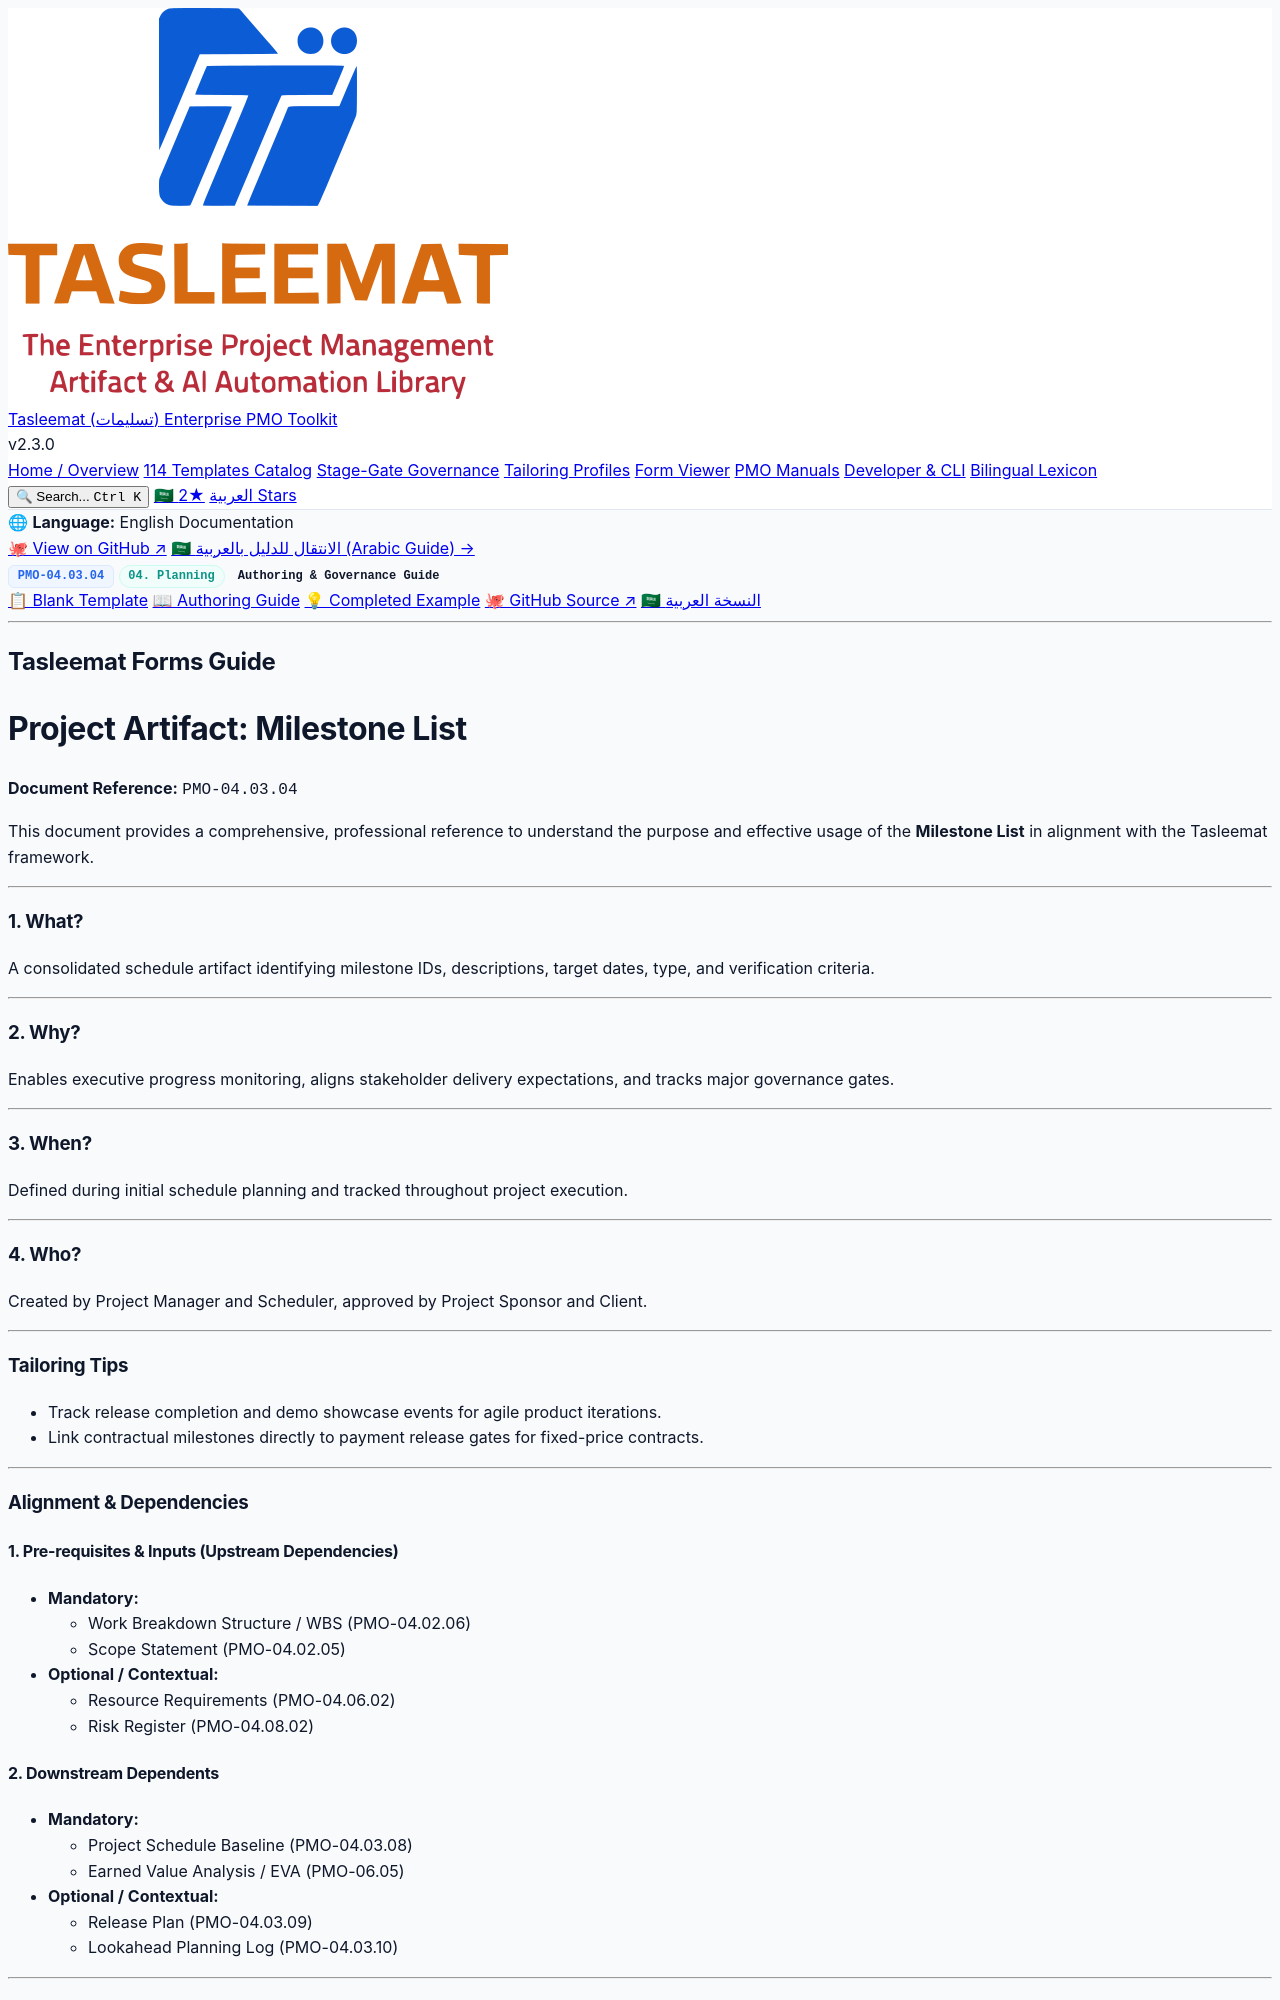

repository: fakhruldeen/Tasleemat · page: guides/en/04_Planning/03_Schedule/04_03_04_Milestone_List_Guide.html · generator: jekyll

<div class="lang-switch-bar">
  <span class="lang-switch-label">🌐 <strong>Language:</strong> English Documentation</span>
  <div class="lang-switch-actions">
    <a class="lang-switch-btn github-btn" href="https://github.com/fakhruldeen/Tasleemat/blob/main/forms/en/04_Planning/03_Schedule/04_Milestone_List/04_03_04_Milestone_List_Guide.md" target="_blank" rel="noopener noreferrer">🐙 View on GitHub ↗</a>
    <a class="lang-switch-btn" href="../../../ar/04_التخطيط/03_الجدول_الزمني/04_03_04_قائمة_المعالم_(Milestones)_دليل.html">🇸🇦 الانتقال للدليل بالعربية (Arabic Guide) →</a>
  </div>
</div>

<div class="deliverable-header-card">
  <div class="deliverable-badge-row">
    <span class="badge badge-code">PMO-04.03.04</span>
    <span class="badge badge-phase">04. Planning</span>
    <span class="badge badge-type">Authoring & Governance Guide</span>
  </div>
  <div class="deliverable-nav-pills">
    <a class="nav-pill" href="../../../../forms/en/04_Planning/03_Schedule/04_03_04_Milestone_List_Template.html">📋 Blank Template</a>
    <a class="nav-pill active" href="#">📖 Authoring Guide</a>
    <a class="nav-pill" href="../../../../examples/en/04_Planning/03_Schedule/04_03_04_Milestone_List_Example.html">💡 Completed Example</a>
    <a class="nav-pill github-pill" href="https://github.com/fakhruldeen/Tasleemat/blob/main/forms/en/04_Planning/03_Schedule/04_Milestone_List/04_03_04_Milestone_List_Guide.md" target="_blank" rel="noopener noreferrer">🐙 GitHub Source ↗</a>
    <a class="nav-pill lang-pill" href="../../../ar/04_التخطيط/03_الجدول_الزمني/04_03_04_قائمة_المعالم_(Milestones)_دليل.html">🇸🇦 النسخة العربية</a>
  </div>
</div>

---

---
type: Form
lang: en
layout: default
title: Milestone List
nav_order: 4
token_pointer: /_tokens/forms/en/04_Planning/03_Schedule/04_Milestone_List/04_03_04_Milestone_List_Guide.npy
token_count: 671
tokenizer_model_id: tiktoken/o200k_base
created_at: '2026-10-06T16:05:28.970231+00:00'
form_id: PMO-04.03.04
status: approved
---

<div dir="ltr" style="font-family: Arial, sans-serif; line-height: 1.6;" markdown="1">

## Tasleemat Forms Guide
# Project Artifact: Milestone List

**Document Reference:** `PMO-04.03.04`

This document provides a comprehensive, professional reference to understand
the purpose and effective usage of the **Milestone List** in alignment with the
Tasleemat framework.

---

### 1. What?
A consolidated schedule artifact identifying milestone IDs, descriptions, target dates, type, and verification criteria.

---

### 2. Why?
Enables executive progress monitoring, aligns stakeholder delivery expectations, and tracks major governance gates.

---

### 3. When?
Defined during initial schedule planning and tracked throughout project execution.

---

### 4. Who?
Created by Project Manager and Scheduler, approved by Project Sponsor and Client.

---

### Tailoring Tips
*   Track release completion and demo showcase events for agile product iterations.
*   Link contractual milestones directly to payment release gates for fixed-price contracts.

---

### Alignment & Dependencies
